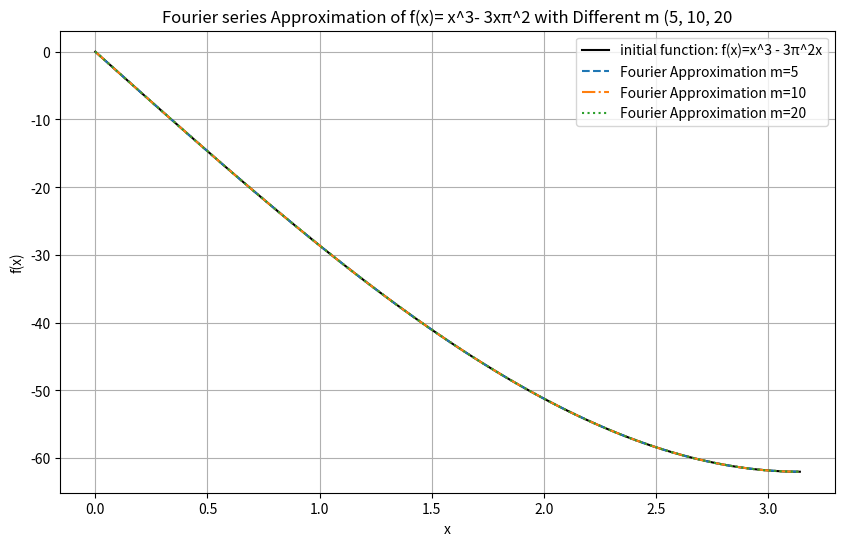
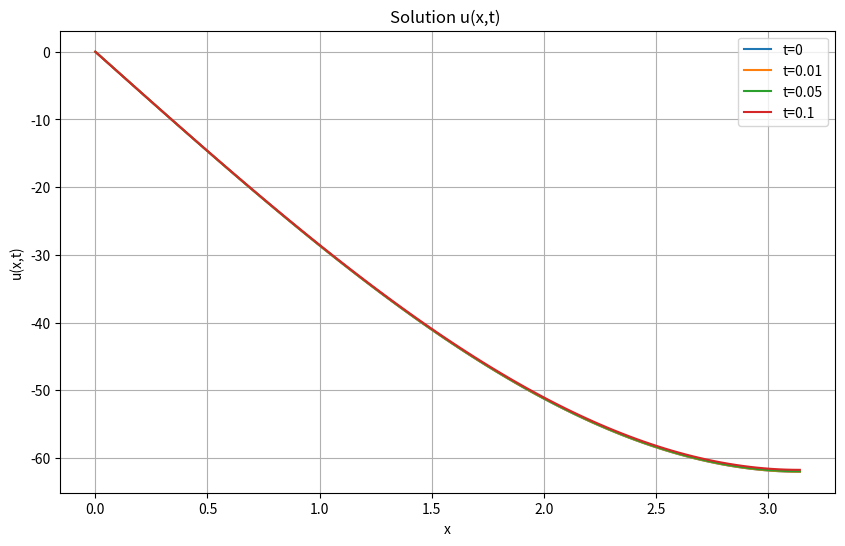

Write the Python code that produced these figures, in order.
import numpy as np
import matplotlib.pyplot as plt


pi = np.pi
sqrt_3 = np.sqrt(3)
def f(x):
    return x**3 - 3*x* pi**2
def fourier(x,m):
    approx=np.zeros_like(x)
    for n in range(1,m+1):
        an=(-1)**(n+1) *(-192/(pi*(2*n-1)**4) ) 
        approx+=an *np.sin((2*n -1)*x/2)
    return approx



x_values = np.linspace(0,  pi, 100)  # 0 to π
f_values=f(x_values)

approx_5=fourier(x_values,m=5)
approx_10=fourier(x_values,m=10)
approx_20=fourier(x_values,m=20)

plt.figure(figsize=(10, 6))
plt.plot(x_values,f_values,label='initial function: f(x)=x^3 - 3π^2x',color="black")
plt.plot(x_values,approx_5,label="Fourier Approximation m=5",linestyle='--')
plt.plot(x_values,approx_10,label="Fourier Approximation m=10",linestyle='-.')
plt.plot(x_values,approx_20,label="Fourier Approximation m=20",linestyle=':')
plt.title("Fourier series Approximation of f(x)= x^3- 3xπ^2 with Different m (5, 10, 20")
plt.xlabel('x')
plt.ylabel('f(x)')
plt.legend()
plt.grid(True)
plt.show()

def u(x, t, m=10):
    sum_result = np.zeros_like(x)  
    for n in range(1, m + 1):
        an=(-1)**(n+1) *(-192/(pi*(2*n-1)**4) )
        cos_term = np.cos((2*n -1) * sqrt_3 * t / 2)
        sin_term = np.sin((2*n -1) * x / 2)
        sum_result += an * cos_term * sin_term
    return sum_result
time_val=[0, 0.01, 0.05, 0.1]
plt.figure(figsize=(10,6))
for t in time_val:
    u_vals=u(x_values,t,m=20)
    plt.plot(x_values,u_vals,label=f't={t}')
plt.title("Solution u(x,t) ")
plt.xlabel('x')
plt.ylabel('u(x,t)')
plt.legend()
plt.grid(True)
plt.show()
# # --- Second Plot: Dynamic Visualization over Time ---
# T = 0.1  # End of the time interval
# time_values = np.linspace(0, T, 100)  # Time interval for animation

# plt.figure(figsize=(8, 6))

# for t in time_values:
#     u_values = u(x_values, t, 20)  # Using N=20 for good approximation
#     plt.plot(x_values, u_values, color='b')
#     plt.title(f'Solution u(x,t) at t={t:.2f}')
#     plt.xlabel('x')
#     plt.ylabel('u(x,t)')
#     plt.grid(True)
#     plt.pause(0.05)  # Pause to simulate animation
#     plt.clf()  # Clear the figure for next time point

# plt.show()
